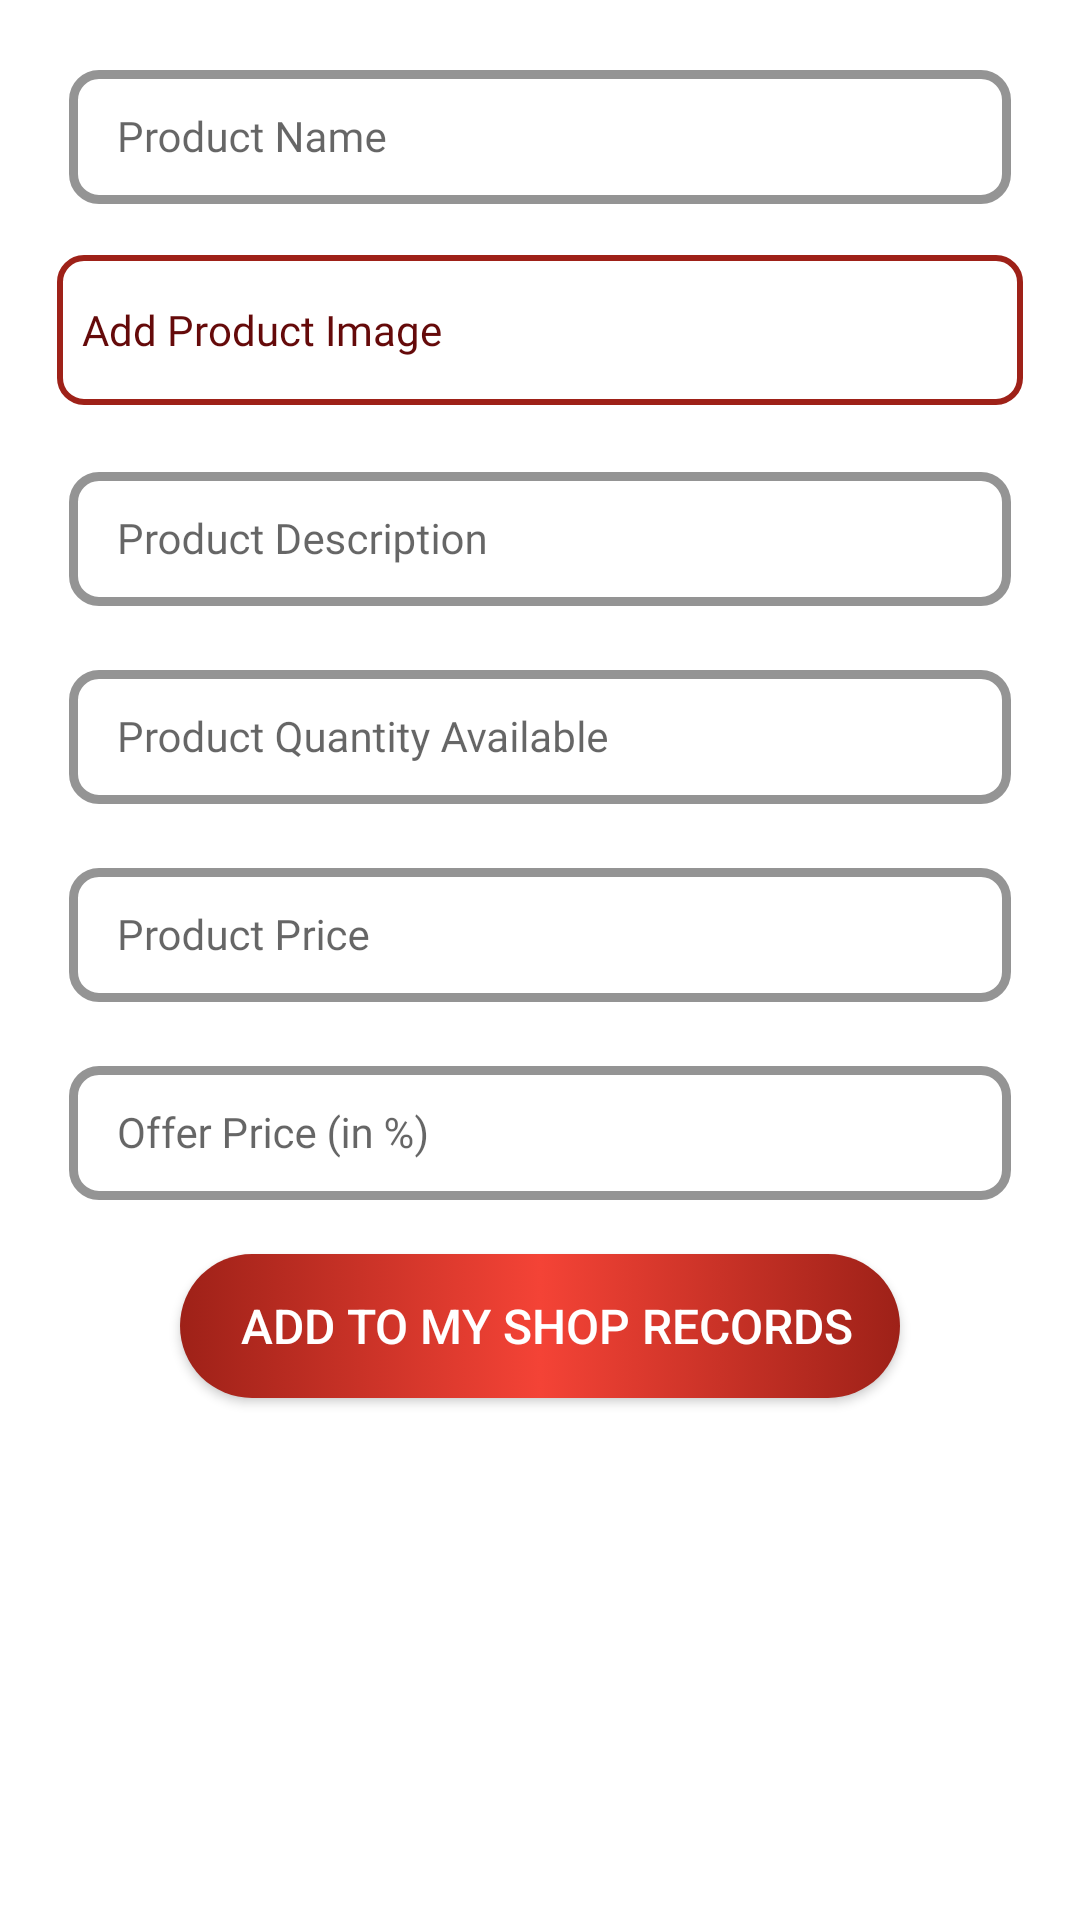

Reconstruct the res/layout file that produces this screen, plus the resources it refers to.
<!-- AndroidManifest.xml: application theme Theme.MarketingApp -->
<!-- res/layout/fragment_bottom_frag_add_items.xml -->
<?xml version="1.0" encoding="utf-8"?>
<LinearLayout xmlns:android="http://schemas.android.com/apk/res/android"
    xmlns:app="http://schemas.android.com/apk/res-auto"
    xmlns:tools="http://schemas.android.com/tools"
    android:layout_width="match_parent"
    android:layout_height="wrap_content"
    android:background="@color/white"
    android:orientation="vertical"
    android:padding="10dp"
    tools:context=".shopkeeper.bottom_frag_add_items">

    <LinearLayout
        android:layout_width="match_parent"
        android:layout_height="wrap_content"
        android:orientation="horizontal"
        android:gravity="center">

        <ImageView
            android:id="@+id/imageadded"
            android:layout_width="100dp"
            android:layout_height="100dp"
            android:layout_gravity="center_horizontal"
            android:padding="8dp"
            android:visibility="gone"/>

        <ImageView
            android:id="@+id/uploadNow"
            android:layout_width="50dp"
            android:layout_height="50dp"
            android:src="@drawable/ic_baseline_upload_24"
            android:layout_marginLeft="20dp"
            android:visibility="gone"/>

    </LinearLayout>


    <com.google.android.material.textfield.TextInputLayout
        android:id="@+id/prodnamefrag"
        style="@style/Widget.MaterialComponents.TextInputLayout.OutlinedBox.Dense"
        android:layout_width="match_parent"
        android:layout_height="50dp"
        android:layout_margin="8dp"
        android:paddingLeft="5dp"
        android:paddingRight="5dp"
        app:boxCornerRadiusBottomEnd="10dp"
        app:boxCornerRadiusBottomStart="10dp"
        app:boxCornerRadiusTopEnd="10dp"
        app:boxCornerRadiusTopStart="10dp"
        app:boxStrokeColor="@color/theme2"
        app:boxStrokeErrorColor="@color/error"
        app:boxStrokeWidth="3dp"
        app:errorEnabled="true">

        <com.google.android.material.textfield.TextInputEditText
            android:layout_width="match_parent"
            android:layout_height="wrap_content"
            android:fontFamily="@font/text"
            android:hint="Product Name"
            android:textAppearance="@style/TextAppearance.AppCompat.Small"
            android:textColor="@color/dark" />

    </com.google.android.material.textfield.TextInputLayout>

    <androidx.appcompat.widget.AppCompatButton
        android:id="@+id/addprodimg"
        android:layout_width="match_parent"
        android:layout_height="50dp"
        android:layout_margin="9dp"
        android:background="@drawable/otp"
        android:drawableStart="@drawable/ic_baseline_add_24"
        android:drawableTint="@color/theme"
        android:fontFamily="@font/text"
        android:gravity="left|center_vertical"
        android:paddingLeft="5dp"
        android:paddingRight="5dp"
        android:text=" Add Product Image"
        android:textAppearance="@style/TextAppearance.AppCompat.Small"
        android:textColor="@color/dark" />


    <com.google.android.material.textfield.TextInputLayout
        android:id="@+id/proddesc"
        style="@style/Widget.MaterialComponents.TextInputLayout.OutlinedBox.Dense"
        android:layout_width="match_parent"
        android:layout_height="50dp"
        android:layout_margin="8dp"
        android:paddingLeft="5dp"
        android:paddingRight="5dp"
        app:boxCornerRadiusBottomEnd="10dp"
        app:boxCornerRadiusBottomStart="10dp"
        app:boxCornerRadiusTopEnd="10dp"
        app:boxCornerRadiusTopStart="10dp"
        app:boxStrokeColor="@color/theme2"
        app:boxStrokeErrorColor="@color/error"
        app:boxStrokeWidth="3dp"
        app:errorEnabled="true">

        <com.google.android.material.textfield.TextInputEditText
            android:layout_width="match_parent"
            android:layout_height="wrap_content"
            android:fontFamily="@font/text"
            android:hint="Product Description"
            android:textAppearance="@style/TextAppearance.AppCompat.Small"
            android:textColor="@color/dark" />

    </com.google.android.material.textfield.TextInputLayout>

    <com.google.android.material.textfield.TextInputLayout
        android:id="@+id/prodqtavailable"
        style="@style/Widget.MaterialComponents.TextInputLayout.OutlinedBox.Dense"
        android:layout_width="match_parent"
        android:layout_height="50dp"
        android:layout_margin="8dp"
        android:paddingLeft="5dp"
        android:paddingRight="5dp"
        app:boxCornerRadiusBottomEnd="10dp"
        app:boxCornerRadiusBottomStart="10dp"
        app:boxCornerRadiusTopEnd="10dp"
        app:boxCornerRadiusTopStart="10dp"
        app:boxStrokeColor="@color/theme2"
        app:boxStrokeErrorColor="@color/error"
        app:boxStrokeWidth="3dp"
        app:errorEnabled="true">

        <com.google.android.material.textfield.TextInputEditText
            android:layout_width="match_parent"
            android:layout_height="wrap_content"
            android:fontFamily="@font/text"
            android:hint="Product Quantity Available"
            android:textAppearance="@style/TextAppearance.AppCompat.Small"
            android:textColor="@color/dark" />

    </com.google.android.material.textfield.TextInputLayout>


    <com.google.android.material.textfield.TextInputLayout
        android:id="@+id/prodprice"
        style="@style/Widget.MaterialComponents.TextInputLayout.OutlinedBox.Dense"
        android:layout_width="match_parent"
        android:layout_height="50dp"
        android:layout_margin="8dp"
        android:paddingLeft="5dp"
        android:paddingRight="5dp"
        app:boxCornerRadiusBottomEnd="10dp"
        app:boxCornerRadiusBottomStart="10dp"
        app:boxCornerRadiusTopEnd="10dp"
        app:boxCornerRadiusTopStart="10dp"
        app:boxStrokeColor="@color/theme2"
        app:boxStrokeErrorColor="@color/error"
        app:boxStrokeWidth="3dp"
        app:errorEnabled="true">

        <com.google.android.material.textfield.TextInputEditText
            android:layout_width="match_parent"
            android:layout_height="wrap_content"
            android:fontFamily="@font/text"
            android:hint="Product Price"
            android:inputType="number"
            android:textAppearance="@style/TextAppearance.AppCompat.Small"
            android:textColor="@color/dark" />

    </com.google.android.material.textfield.TextInputLayout>


    <com.google.android.material.textfield.TextInputLayout
        android:id="@+id/prodofferprice"
        style="@style/Widget.MaterialComponents.TextInputLayout.OutlinedBox.Dense"
        android:layout_width="match_parent"
        android:layout_height="50dp"
        android:layout_margin="8dp"
        android:paddingLeft="5dp"
        android:paddingRight="5dp"
        app:boxCornerRadiusBottomEnd="10dp"
        app:boxCornerRadiusBottomStart="10dp"
        app:boxCornerRadiusTopEnd="10dp"
        app:boxCornerRadiusTopStart="10dp"
        app:boxStrokeColor="@color/theme2"
        app:boxStrokeErrorColor="@color/error"
        app:boxStrokeWidth="3dp"
        app:errorEnabled="true">

        <com.google.android.material.textfield.TextInputEditText
            android:layout_width="match_parent"
            android:layout_height="wrap_content"
            android:fontFamily="@font/text"
            android:hint="Offer Price (in %)"
            android:inputType="number"
            android:textAppearance="@style/TextAppearance.AppCompat.Small"
            android:textColor="@color/dark" />

    </com.google.android.material.textfield.TextInputLayout>


    <androidx.appcompat.widget.AppCompatButton
        android:id="@+id/addprodcts_frag"
        android:layout_width="wrap_content"
        android:layout_height="wrap_content"
        android:layout_gravity="center"
        android:layout_margin="10dp"
        android:background="@drawable/button"
        android:drawableStart="@drawable/ic_baseline_add_24"
        android:drawableTint="@color/white"
        android:padding="8dp"
        android:text="   ADD TO MY SHOP RECORDS  "
        android:textColor="@color/white"
        android:textSize="16sp" />


</LinearLayout>
<!-- resources referenced by this layout -->
<resources>
  <color name="dark">#650A0A</color>
  <color name="error">#F44336</color>
  <color name="theme">#9E2118</color>
  <color name="theme2">#E53935</color>
  <color name="white">#FFFFFFFF</color>
  <!-- drawable button (drawable) -->
  <?xml version="1.0" encoding="utf-8"?>
  <selector xmlns:android="http://schemas.android.com/apk/res/android">
  
      <item android:drawable="@drawable/gradient" android:state_focused="true" android:state_pressed="false" />
      <item android:drawable="@drawable/gradient2" android:state_focused="true" android:state_pressed="true" />
      <item android:drawable="@drawable/gradient2" android:state_focused="false" android:state_pressed="true" />
      <item android:drawable="@drawable/gradient" />
  </selector>
  <!-- drawable ic_baseline_upload_24 (drawable) -->
  <vector android:height="24dp" android:tint="@color/light"
      android:viewportHeight="24" android:viewportWidth="24"
      android:width="24dp" xmlns:android="http://schemas.android.com/apk/res/android">
      <path android:fillColor="@android:color/white" android:pathData="M5,20h14v-2H5V20zM5,10h4v6h6v-6h4l-7,-7L5,10z"/>
  </vector>
  <!-- drawable otp (drawable) -->
  <?xml version="1.0" encoding="utf-8"?>
  <shape xmlns:android="http://schemas.android.com/apk/res/android"
      android:shape="rectangle">
  
      <corners android:radius="8dp"/>
  
      <stroke android:color="@color/theme"
          android:width="2dp"/>
  
  </shape>
  <style name="Theme.MarketingApp" parent="Theme.MaterialComponents.DayNight.NoActionBar">
          
          <item name="colorPrimary">@color/theme</item>
          <item name="colorPrimaryVariant">@color/theme</item>
          <item name="colorOnPrimary">@color/white</item>
          
          <item name="colorSecondary">@color/teal_200</item>
          <item name="colorSecondaryVariant">@color/teal_700</item>
          <item name="colorOnSecondary">@color/black</item>
          
          <item name="android:statusBarColor" tools:targetApi="l">?attr/colorPrimaryVariant</item>
          
      </style>
  <!-- drawable gradient (drawable) -->
  <?xml version="1.0" encoding="utf-8"?>
  <shape xmlns:android="http://schemas.android.com/apk/res/android"
      android:shape="rectangle">
      <gradient
          android:startColor="@color/theme"
          android:centerColor="#F44336"
          android:endColor="@color/theme"
          android:angle="0"/>
  
  
      <corners
          android:radius="50dp"/>
  
  </shape>
  <!-- drawable gradient2 (drawable) -->
  <?xml version="1.0" encoding="utf-8"?>
  <shape xmlns:android="http://schemas.android.com/apk/res/android"
      android:shape="rectangle">
      <gradient
          android:startColor="#F44336"
          android:centerColor="#FF7368"
          android:endColor="#F44336"
          android:angle="0"/>
  
  
      <corners
          android:radius="50dp"/>
  
  </shape>
  <color name="light">#F19E97</color>
  <color name="teal_200">#FF03DAC5</color>
  <color name="teal_700">#FF018786</color>
  <color name="black">#FF000000</color>
</resources>
